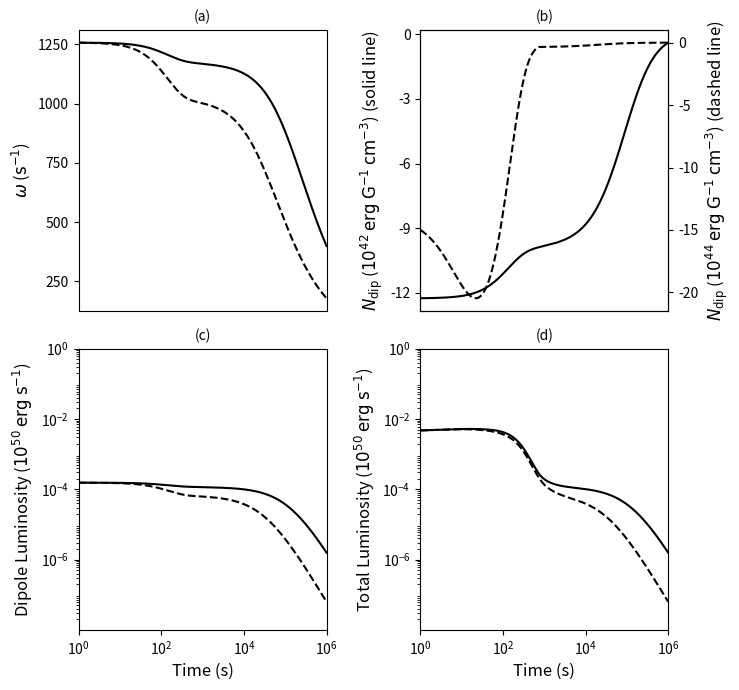

Here is the Python script that generated this plot:
import os
import numpy as np
import matplotlib.pyplot as plt
from scipy.integrate import odeint
from matplotlib.ticker import MaxNLocator


# Global variables
G = 6.674e-8                      # Newtons constant in cgs
c = 3.0e10                        # Speed on light in cm/s
R = 1.0e6                         # Radius of Magnetar (10km)
Msol = 1.99e33                    # Solar mass in grams
M = 1.4 * Msol                    # Mass of Magnetar in grams
I = (4.0 / 5.0) * M * (R ** 2.0)  # Moment of Inertia
n = 10.0                          # Propeller "switch-on"
alpha = 0.1                       # Sound speed prescription
cs7 = 1.0                         # Sound speed in disc - 10^7 cm/s
k = 0.9                           # Capping fraction
GM = G * M
tarr = np.logspace(0.0, 6.0, num=10001, base=10.0)


# Calculate initial conditions to pass to odeint
def init_conds(MdiscI, P):
    """
Function to convert a disc mass from solar masses to grams and an initial spin
period in milliseconds into an angular frequency.

    :param MdiscI: disc mass - solar masses
    :param P: initial spin period - milliseconds
    :return: an array containing the disc mass in grams and the angular freq.
    """
    Mdisc0 = MdiscI * Msol                 # Disc mass
    omega0 = (2.0 * np.pi) / (1.0e-3 * P)  # Angular frequency

    return np.array([Mdisc0, omega0])


# Piro & Ott Model
def piroott(y, t, B, MdiscI, RdiscI, epsilon, delta):
    """
Function to be integrated by ODEINT following the model in Piro & Ott (2011).

    :param y: output from init_conds
    :param t: time points to solve for
    :param B: magnetic field strength - 10^15 G
    :param MdiscI: initial disc mass - solar masses
    :param RdiscI: disc radius - km
    :param epsilon: timescale ratio
    :param delta: mass ratio
    :return: array containing time derivatives of disc mass and angular
             frequency to be integrated by ODEINT
    """
    Mdisc, omega = y

    # Constants
    Rdisc = RdiscI * 1.0e5                 # Convert disc radius to cm
    tvisc = Rdisc / (alpha * cs7 * 1.0e7)  # Viscous timescale
    mu = 1.0e15 * B * (R ** 3.0)           # Magnetic Dipole Moment
    M0 = delta * MdiscI * Msol             # Global Mass Budget
    tfb = epsilon * tvisc                  # Fallback timescale

    # Radii - Alfven, Corotation, Light Cylinder
    Rm = ((mu ** (4.0 / 7.0)) * (GM ** (-1.0 / 7.0)) * (((3.0 * Mdisc) / tvisc)
          ** (-2.0 / 7.0)))
    Rc = (GM / (omega ** 2.0)) ** (1.0 / 3.0)
    Rlc = c / omega
    if Rm >= (k * Rlc):
        Rm = k * Rlc

    w = (Rm / Rc) ** (3.0 / 2.0)     # Fastness parameter
    bigT = 0.5 * I * (omega ** 2.0)  # Rotational energy
    modW = (0.6 * M * (c ** 2.0) * ((GM / (R * (c ** 2.0))) / (1.0 - 0.5 * (GM /
            (R * (c ** 2.0))))))     # Binding energy
    rot_param = bigT / modW          # Rotation parameter

    # Dipole torque
    Ndip = (-1.0 * (mu ** 2.0) * (omega ** 3.0)) / (6.0 * (c ** 3.0))

    # Efficiencies
    eta2 = 0.5 * (1.0 + np.tanh(n * (w - 1.0)))
    eta1 = 1.0 - eta2

    # Mass flow rates
    Mdotprop = eta2 * (Mdisc / tvisc)                        # Propelled
    Mdotacc = eta1 * (Mdisc / tvisc)                         # Accreted
    Mdotfb = (M0 / tfb) * ((t + tfb) / tfb) ** (-5.0 / 3.0)  # Fallback
    Mdotdisc = Mdotfb - Mdotprop - Mdotacc                   # Total

    # Accretion torque
    if rot_param > 0.27:
        Nacc = 0.0
    else:
        if Rm >= R:
            Nacc = ((GM * Rm) ** 0.5) * (Mdotacc - Mdotprop)
        else:
            Nacc = ((GM * R) ** 0.5) * (Mdotacc - Mdotprop)

    omegadot = (Nacc + Ndip) / I

    return np.array([Mdotdisc, omegadot])


# Bucciantini Model
def bucciantini(y, t, B, MdiscI, RdiscI, epsilon, delta):
    """
Function to be integrated by ODEINT following model in Bucciantini et al. (2006).
    :param y: output from init_conds
    :param t: time points to solve for
    :param B: magnetic field strength - 10^15 G
    :param MdiscI: initial disc mass - solar masses
    :param RdiscI: disc radius - km
    :param epsilon: timescale ratio
    :param delta: mass ratio
    :return: array containing disc mass and angular frequency time derivatives
             to be integrated by ODEINT
    """
    Mdisc, omega = y

    # Constants
    Rdisc = RdiscI * 1.0e5                 # Convert disc radius to cm
    tvisc = Rdisc / (alpha * cs7 * 1.0e7)  # Viscous timescale
    mu = 1.0e15 * B * (R ** 3.0)           # Magnetic Dipole Moment
    M0 = delta * MdiscI * Msol             # Global Mass Budget
    tfb = epsilon * tvisc                  # Fallback timescale

    # Radii - Alfven, Corotation, Light Cylinder
    Rm = ((mu ** (4.0 / 7.0)) * (GM ** (-1.0 / 7.0)) * (((3.0 * Mdisc) / tvisc)
          ** (-2.0 / 7.0)))
    Rc = (GM / (omega ** 2.0)) ** (1.0 / 3.0)
    Rlc = c / omega
    if Rm >= (k * Rlc):
        Rm = k * Rlc

    w = (Rm / Rc) ** (3.0 / 2.0)     # Fastness parameter
    bigT = 0.5 * I * (omega ** 2.0)  # Rotational energy
    modW = (0.6 * M * (c ** 2.0) * ((GM / (R * (c ** 2.0))) / (1.0 - 0.5 * (GM /
            (R * (c ** 2.0))))))     # Binding energy
    rot_param = bigT / modW          # Rotation parameter

    # Dipole torque
    Ndip = ((-2.0 / 3.0) * (((mu ** 2.0) * (omega ** 3.0)) / (c ** 3.0)) * ((Rlc
            / Rm) ** 3.0))

    # Efficiencies and Mass flow rates
    eta2 = 0.5 * (1.0 + np.tanh(n * (w - 1.0)))
    eta1 = 1.0 - eta2
    Mdotprop = eta2 * (Mdisc / tvisc)                        # Propelled
    Mdotacc = eta1 * (Mdisc / tvisc)                         # Accreted
    Mdotfb = (M0 / tfb) * ((t + tfb) / tfb) ** (-5.0 / 3.0)  # Fallback
    Mdotdisc = Mdotfb - Mdotprop - Mdotacc                   # Total

    # Accretion torque
    if rot_param > 0.27:
        Nacc = 0.
    else:
        if Rm >= R:
            Nacc = ((GM * Rm) ** 0.5) * (Mdotacc - Mdotprop)
        else:
            Nacc = ((GM * R) ** 0.5) * (Mdotacc - Mdotprop)

    omegadot = (Nacc + Ndip) / I

    return np.array([Mdotdisc, omegadot])


# Check if plots folder exists
if not (os.path.exists("plots")):
    os.mkdir("plots")

# === Calculations === #

# Variables
B = 1.0          # Magnetic field in 10^15 G
P = 5.0          # Spin period in milliseconds
MdiscI = 0.001   # Disc mass in solar masses
RdiscI = 1000.0  # Disc radius in km
epsilon = 0.1    # Timescale ratio
delta = 1.0      # Fallback mass ratio

# Constants and convert units to cgs
Rdisc = RdiscI * 1.0e5                 # Convert disc radius to cm
tvisc = Rdisc / (alpha * cs7 * 1.0e7)  # Viscous timescale
mu = 1.0e15 * B * (R ** 3.0)           # Magnetic Dipole Moment in G cm^3
M0 = delta * MdiscI * Msol             # Global Mass Budget
tfb = epsilon * tvisc                  # Fallback timescale

y0 = init_conds(MdiscI, P)  # Calculate initial conditions

# === Integrate the model === #

# Piro & Ott
po_soln = odeint(piroott, y0, tarr, args=(B, MdiscI, RdiscI, epsilon, delta))
po_Mdisc = np.array(po_soln[:, 0])
po_omega = np.array(po_soln[:, 1])

# Bucciantini
b_soln = odeint(bucciantini, y0, tarr, args=(B, MdiscI, RdiscI, epsilon, delta))
b_Mdisc = np.array(b_soln[:, 0])
b_omega = np.array(b_soln[:, 1])

# Recover radii, Mdotprop, and Mdotacc from returned Mdisc and omega
modW = (0.6 * M * (c ** 2.0) * ((GM / (R * (c ** 2.0))) / (1.0 - 0.5 * (GM / (R
        * (c ** 2.0))))))

# Piro & Ott
po_Rm = ((mu ** (4.0 / 7.0)) * (GM ** (-1.0 / 7.0)) * (((3.0 * po_Mdisc) / tvisc)
         ** (-2.0 / 7.0)))
po_Rc = (GM / (po_omega ** 2.0)) ** (1.0 / 3.0)
po_Rlc = c / po_omega

po_Rm = np.where((po_Rm >= k * po_Rlc), (k * po_Rlc), po_Rm)

po_w = (po_Rm / po_Rc) ** (3.0 / 2.0)
po_bigT = 0.5 * I * (po_omega ** 2.0)
po_beta = po_bigT / modW

po_Ndip = (-1.0 * (mu ** 2.0) * (po_omega ** 3.0)) / (6.0 * (c ** 3.0))

po_eta2 = 0.5 * (1.0 + np.tanh(n * (po_w - 1.0)))
po_eta1 = 1.0 - po_eta2
po_Mdotprop = po_eta2 * (po_Mdisc / tvisc)
po_Mdotacc = po_eta1 * (po_Mdisc / tvisc)

po_Nacc = np.zeros_like(po_Mdisc)
for i in range(len(po_Nacc)):
    if po_beta[i] > 0.27:
        po_Nacc[i] = 0.0
    else:
        if po_Rm[i] >= R:
            po_Nacc[i] = (((GM * po_Rm[i]) ** 0.5) * (po_Mdotacc[i] -
                          po_Mdotprop[i]))
        else:
            po_Nacc[i] = ((GM * R) ** 0.5) * (po_Mdotacc[i] - po_Mdotprop[i])

po_Ldip = ((mu ** 2.0) * (po_omega ** 4.0)) / (6.0 * (c ** 3.0))
po_Ldip = np.where((po_Ldip <= 0.0), 0.0, po_Ldip)
po_Ldip = np.where(np.isfinite(po_Ldip), po_Ldip, 0.0)

po_Lprop = ((-1.0 * po_Nacc * po_omega) - ((GM / po_Rm) * po_eta2 * (po_Mdisc /
            tvisc)))
po_Lprop = np.where((po_Lprop <= 0.0), 0.0, po_Lprop)
po_Lprop = np.where(np.isfinite(po_Lprop), po_Lprop, 0.0)

po_Ltot = po_Lprop + po_Ldip

# Bucciantini
b_Rm = ((mu ** (4.0 / 7.0)) * (GM ** (-1.0 / 7.0)) * (((3.0 * b_Mdisc) / tvisc)
        ** (-2.0 / 7.0)))
b_Rc = (GM / (b_omega ** 2.0)) ** (1.0 / 3.0)
b_Rlc = c / b_omega

b_Rm = np.where(b_Rm >= (k * b_Rlc), (k * b_Rlc), b_Rm)

b_w = (b_Rm / b_Rc) ** (3.0 / 2.0)
b_bigT = 0.5 * I * (b_omega ** 2.0)
b_beta = b_bigT / modW

b_Ndip = ((-2.0 / 3.0) * (((mu ** 2.0) * (b_omega ** 3.0)) / (c ** 3.0)) *
          ((b_Rlc / b_Rm) ** 3.0))

b_eta2 = 0.5 * (1.0 + np.tanh(n * (b_w - 1.0)))
b_eta1 = 1.0 - b_eta2
b_Mdotprop = b_eta2 * (b_Mdisc / tvisc)
b_Mdotacc = b_eta1 * (b_Mdisc / tvisc)

b_Nacc = np.zeros_like(b_Mdisc)
for i in range(len(b_Nacc)):
    if b_beta[i] > 0.27:
        b_Nacc[i] = 0.0
    else:
        if b_Rm[i] >= R:
            b_Nacc[i] = ((GM * b_Rm[i]) ** 0.5) * (b_Mdotacc[i] - b_Mdotprop[i])
        else:
            b_Nacc[i] = ((GM * R) ** 0.5) * (b_Mdotacc[i] - b_Mdotprop[i])

b_Ldip = ((mu ** 2.0) * (b_omega ** 4.0)) / (6.0 * (c ** 3.0))
b_Ldip = np.where(b_Ldip <= 0.0, 0.0, b_Ldip)
b_Ldip = np.where(np.isfinite(b_Ldip), b_Ldip, 0.0)

b_Lprop = ((-1.0 * b_Nacc * b_omega) - ((GM / b_Rm) * b_eta2 * (b_Mdisc /
           tvisc)))
b_Lprop = np.where(b_Lprop <= 0.0, 0.0, b_Lprop)
b_Lprop = np.where(np.isfinite(b_Lprop), b_Lprop, 0.0)

b_Ltot = b_Lprop + b_Ldip

# === Plotting === #

fig, ((ax1, ax2), (ax3, ax4)) = plt.subplots(2, 2, figsize=(7.5, 7))

ax1.semilogx(tarr, po_omega, c='k')
ax1.semilogx(tarr, b_omega, c='k', ls='--')
ax1.set_xlim(1.0e0, 1.0e6)
ax1.yaxis.set_major_locator(MaxNLocator(5))
ax1.tick_params(axis='both', which='major', labelsize=10)
ax1.set_xticks([])
ax1.set_ylabel('$\omega$ (${\\rm s}^{-1}$)', fontsize=12)
ax1.set_title("(a)", fontsize=10)

ax2.semilogx(tarr, po_Ndip/1.0e42, c='k')
ax2.set_xlim(1.0e0, 1.0e6)
ax2.yaxis.set_major_locator(MaxNLocator(5))
ax2.tick_params(axis='both', which='major', labelsize=10)
ax2.set_xticks([])
ax2.set_ylabel('$N_{\\rm dip}$ ($10^{42}$ ${\\rm erg}$ ${\\rm G}^{-1}$ '
               '${\\rm cm}^{-3}$) (solid line)', fontsize=12)
ax2.set_title("(b)", fontsize=10)

ax2twin = ax2.twinx()
ax2twin.semilogx(tarr, b_Ndip/1.0e44, c='k', ls='--')
ax2twin.tick_params(axis='both', which='major', labelsize=10)
ax2twin.set_xticks([])
ax2twin.set_ylabel('$N_{\\rm dip}$ ($10^{44}$ ${\\rm erg}$ ${\\rm G}^{-1}$ '
                   '${\\rm cm}^{-3}$) (dashed line)', fontsize=12)

ax3.loglog(tarr, po_Ldip/1.0e50, c='k')
ax3.loglog(tarr, b_Ldip/1.0e50, c='k', ls='--')
ax3.set_xlim(1.0e0, 1.0e6)
ax3.set_ylim(1.0e-8, 1.0e0)
ax3.set_xticks([1.0e0, 1.0e2, 1.0e4, 1.0e6])
ax3.set_yticks([1.0e-6, 1.0e-4, 1.0e-2, 1.0e0])
ax3.tick_params(axis='both', which='major', labelsize=10)
ax3.set_xlabel('Time (s)', fontsize=12)
ax3.set_ylabel('Dipole Luminosity ($10^{50}$ ${\\rm erg}$ ${\\rm s}^{-1}$)',
               fontsize=12)
ax3.set_title("(c)", fontsize=10)

ax4.loglog(tarr, po_Ltot/1.0e50, c='k')
ax4.loglog(tarr, b_Ltot/1.0e50, c='k', ls='--')
ax4.set_xlim(1.0e0, 1.0e6)
ax4.set_ylim(1.0e-8, 1.0e0)
ax4.set_xticks([1.0e0, 1.0e2, 1.0e4, 1.0e6])
ax4.set_yticks([1.0e-6, 1.0e-4, 1.0e-2, 1.0e0])
ax4.tick_params(axis='both', which='major', labelsize=10)
ax4.set_xlabel('Time (s)', fontsize=12)
ax4.set_ylabel('Total Luminosity ($10^{50}$ ${\\rm erg}$ ${\\rm s}^{-1}$)',
               fontsize=12)
ax4.set_title("(d)", fontsize=10)

fig.tight_layout()
fig.savefig("plots/figure_3.png")
